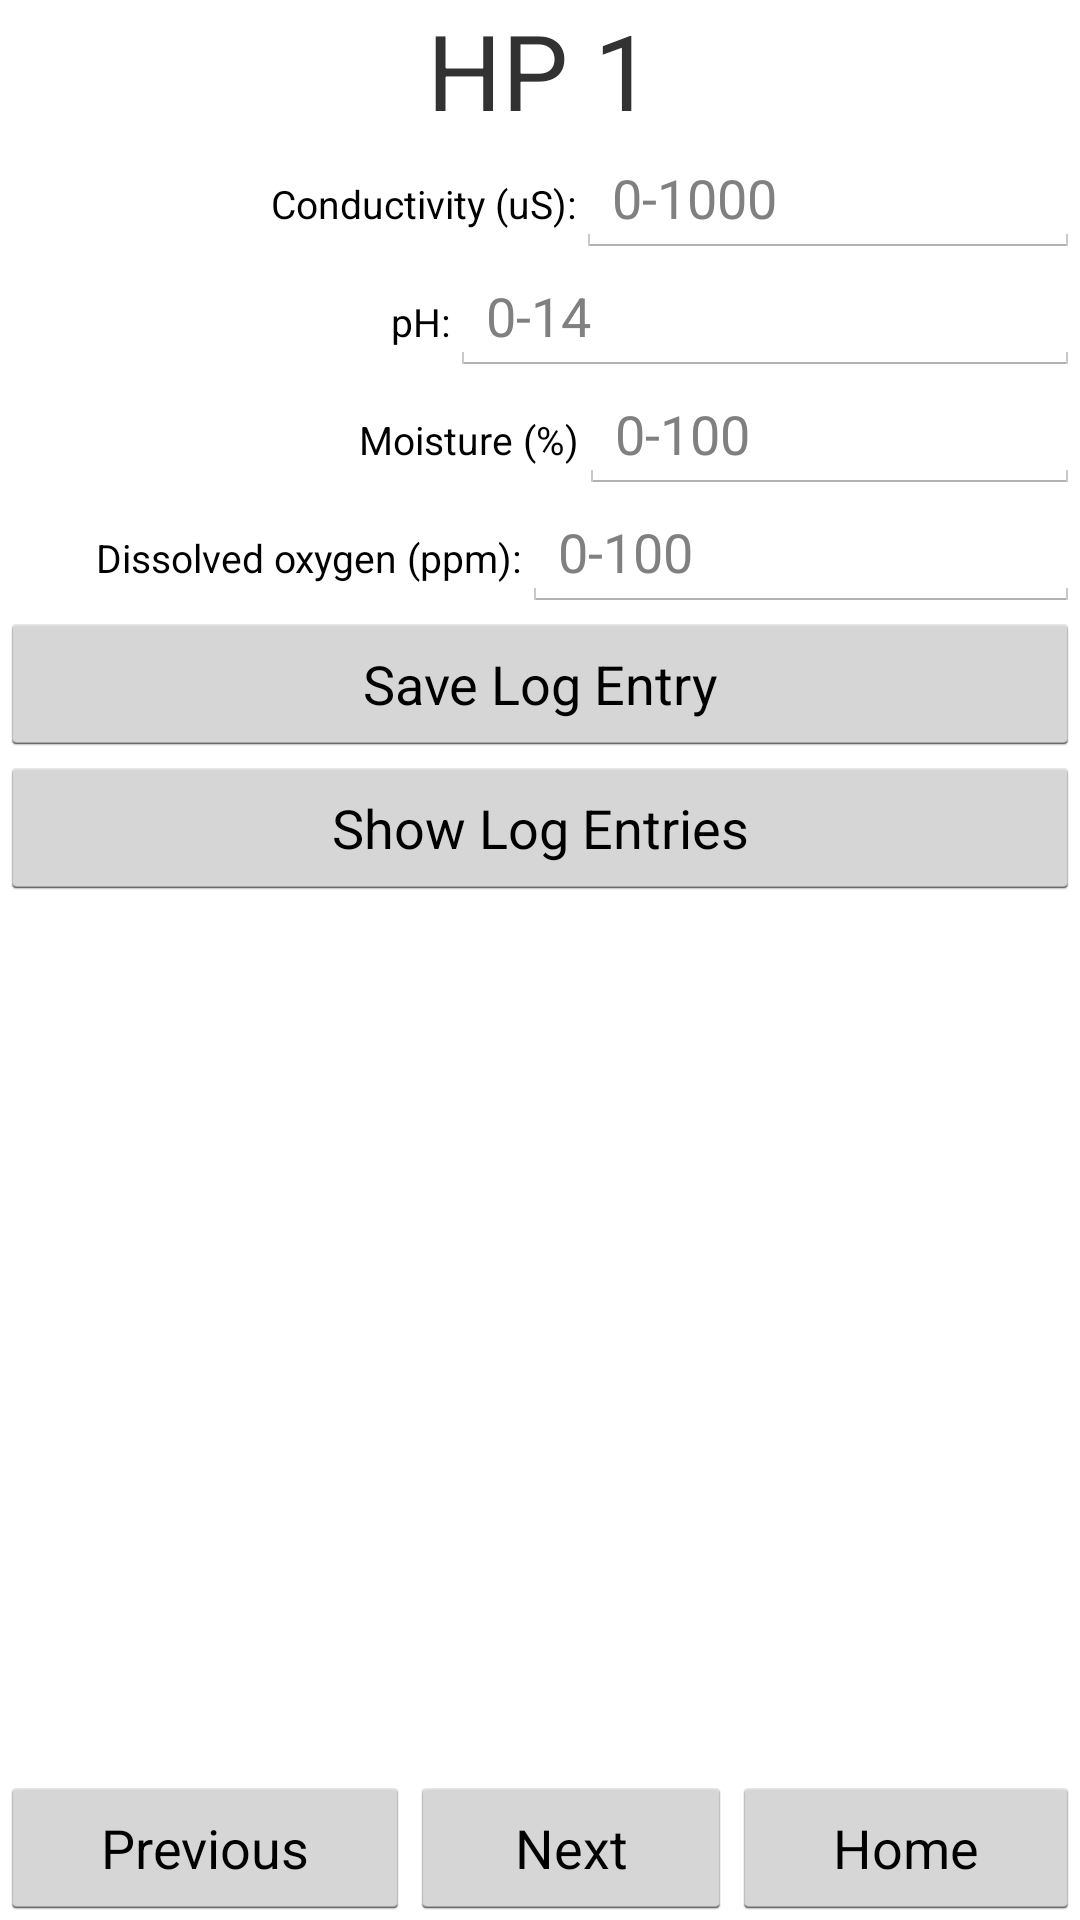

Android layout source for this screen:
<!-- AndroidManifest.xml: application theme AppTheme -->
<!-- res/layout/field_fragment.xml -->
<?xml version="1.0" encoding="utf-8"?>

<LinearLayout xmlns:android="http://schemas.android.com/apk/res/android"
    android:layout_width="match_parent"
    android:layout_height="match_parent"
    android:orientation="vertical">

    <TextView
        android:id="@+id/fieldName"
        android:layout_width="wrap_content"
        android:layout_height="wrap_content"
        android:layout_gravity="center_horizontal"
        android:text="HP 1"
        android:textAlignment="center"
        android:textSize="35sp" />

    <LinearLayout

        android:layout_width="wrap_content"
        android:layout_height="wrap_content"
        android:layout_gravity="center_horizontal"
        android:orientation="horizontal">

        <View
            android:layout_width="0dp"
            android:layout_height="0dp"
            android:layout_weight="1" />

        <TextView
            android:id="@+id/conductivityLabel"
            android:layout_width="wrap_content"
            android:layout_height="wrap_content"
            android:text="@string/conductivityLabel"
            style="@style/mainTextStyle" />

        <EditText
            android:id="@+id/enterConductivity"
            android:layout_width="168dp"
            android:layout_height="wrap_content"
            android:ems="10"
            android:inputType="numberDecimal"
            android:hint="0-1000" />
    </LinearLayout>

    <LinearLayout
        android:layout_width="match_parent"
        android:layout_height="wrap_content"
        android:layout_gravity="center_horizontal"
        android:orientation="horizontal">

        <View
            android:layout_width="0dp"
            android:layout_height="0dp"
            android:layout_weight="1" />

        <TextView
            android:id="@+id/phLabel"
            android:layout_width="wrap_content"
            android:layout_height="wrap_content"
            android:text="@string/phLabel"
            style="@style/mainTextStyle" />

        <EditText
            android:id="@+id/enterPH"
            android:layout_width="wrap_content"
            android:layout_height="wrap_content"
            android:ems="10"
            android:inputType="numberDecimal"
            android:hint="0-14"/>
    </LinearLayout>

    <LinearLayout
        android:layout_width="match_parent"
        android:layout_height="wrap_content"
        android:orientation="horizontal">

        <View
            android:layout_width="0dp"
            android:layout_height="0dp"
            android:layout_weight="1" />

        <TextView
            android:id="@+id/moistureLable"
            android:layout_width="wrap_content"
            android:layout_height="wrap_content"
            android:text="@string/moistureLabel"
            style="@style/mainTextStyle" />

        <EditText
            android:id="@+id/enterMoisture"
            android:layout_width="167dp"
            android:layout_height="wrap_content"
            android:ems="10"
            android:inputType="number"
            android:hint="0-100"/>

    </LinearLayout>

    <LinearLayout
        android:layout_width="match_parent"
        android:layout_height="wrap_content"
        android:layout_gravity="center_horizontal"
        android:orientation="horizontal">

        <View
            android:layout_width="0dp"
            android:layout_height="0dp"
            android:layout_weight="1" />

        <TextView
            android:id="@+id/disOxyLabel"
            android:layout_width="wrap_content"
            android:layout_height="wrap_content"
            android:text="@string/disOxyLabel"
            style="@style/mainTextStyle" />

        <EditText
            android:id="@+id/enterDisOxy"
            android:layout_width="86dp"
            android:layout_height="wrap_content"
            android:ems="10"
            android:inputType="number"
            android:hint="0-100"
            android:layout_weight="3.10"
            android:focusableInTouchMode="true" />
    </LinearLayout>

    <LinearLayout
        android:layout_width="match_parent"
        android:layout_height="wrap_content"
        android:layout_gravity="center_horizontal"
        android:orientation="horizontal">

    </LinearLayout>

    <Button
        android:layout_width="match_parent"
        android:layout_height="wrap_content"
        android:text="Save Log Entry"
        android:id="@+id/saveLogButton"
        android:layout_gravity="center_horizontal" />

    <Button
        android:layout_width="match_parent"
        android:layout_height="wrap_content"
        android:text="Show Log Entries"
        android:id="@+id/showLogButton"
        android:onClick="showFieldLogs"
        android:layout_gravity="center_horizontal" />
    <View
        android:layout_width="1dp"
        android:layout_height="match_parent"
        android:layout_weight="1"
        />

    <LinearLayout
        android:orientation="horizontal"
        android:layout_width="match_parent"
        android:layout_height="wrap_content">

        <Button
            android:layout_width="wrap_content"
            android:layout_height="wrap_content"
            android:text="@string/previous"
            android:id="@+id/prevButton"
            android:layout_weight="1"
            android:onClick="clickPrevious"/>

        <Button
            android:layout_width="wrap_content"
            android:layout_height="wrap_content"
            android:text="@string/next"
            android:id="@+id/nextButton"
            android:layout_weight="1"
            android:onClick="clickNext"/>

        <Button
            android:layout_width="wrap_content"
            android:layout_height="wrap_content"
            android:text="@string/home"
            android:id="@+id/homeButton"
            android:layout_weight="1"
            android:tag="0"
            android:onClick="clickHome"/>
    </LinearLayout>


</LinearLayout>
<!-- resources referenced by this layout -->
<resources>
  <string name="conductivityLabel">Conductivity (uS):</string>
  <string name="disOxyLabel">Dissolved oxygen (ppm):</string>
  <string name="home">Home</string>
  <string name="moistureLabel">Moisture (%)</string>
  <string name="next">Next</string>
  <string name="phLabel">pH:</string>
  <string name="previous">Previous</string>
  <style name="mainTextStyle" parent="AppBaseTheme">
          <item name="android:textSize">13sp</item>
      </style>
  <style name="AppTheme" parent="AppBaseTheme"> </style>
  <style name="AppBaseTheme" parent="android:Theme.Holo.Light.DarkActionBar">
          
      </style>
</resources>
